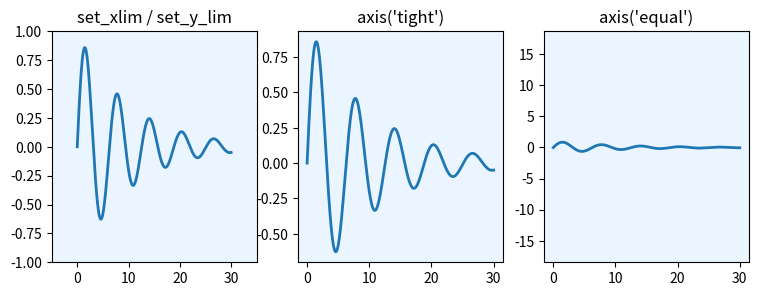

The matplotlib source for this figure:
import numpy as np
import matplotlib.pyplot as plt

x = np.linspace(0, 30, 500)
y = np.sin(x) * np.exp(-x/10)

fig, axes = plt.subplots(1, 3, figsize=(9, 3), subplot_kw={'facecolor': "#ebf5ff"})

axes[0].plot(x, y, lw=2)
axes[0].set_xlim(-5, 35)
axes[0].set_ylim(-1, 1)
axes[0].set_title("set_xlim / set_y_lim")

axes[1].plot(x, y, lw=2)
axes[1].axis('tight')
axes[1].set_title("axis('tight')")

axes[2].plot(x, y, lw=2)
axes[2].axis('equal')
axes[2].set_title("axis('equal')")

plt.show()